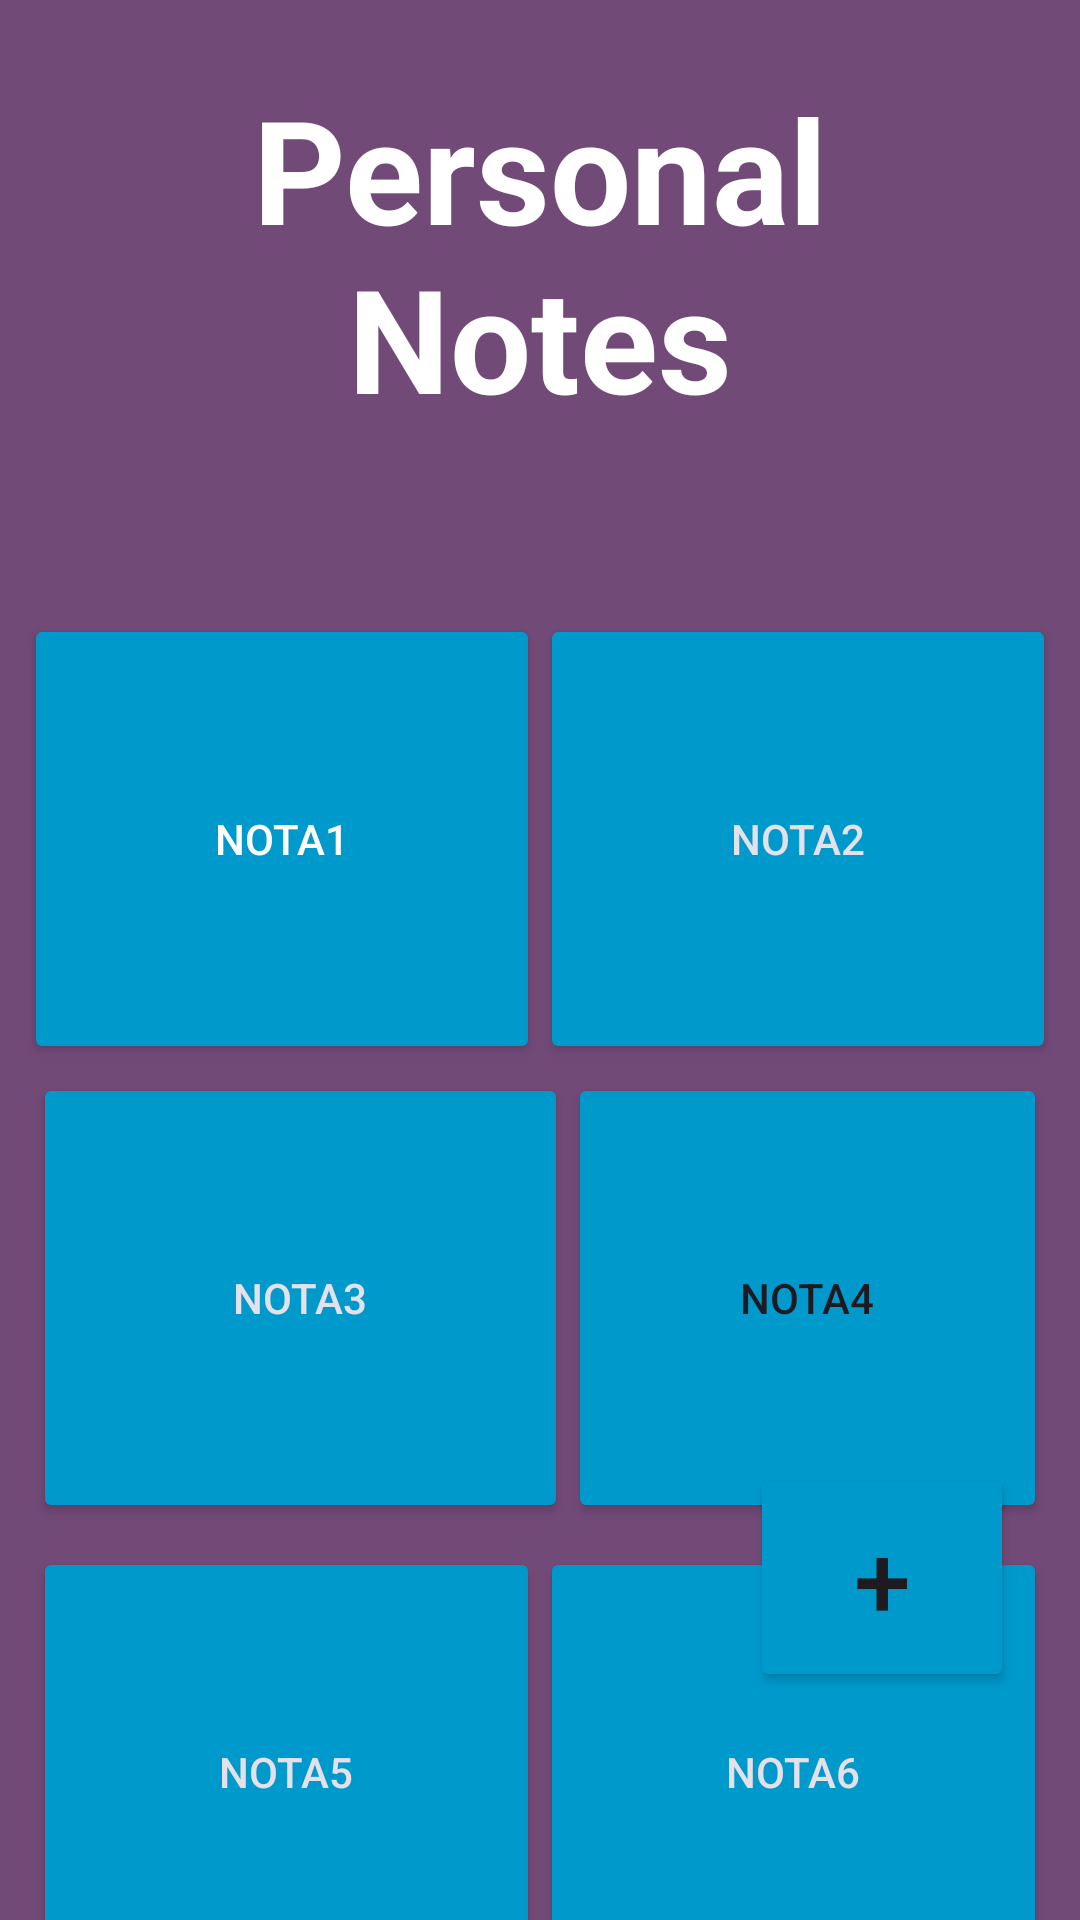

Reconstruct the res/layout file that produces this screen, plus the resources it refers to.
<!-- AndroidManifest.xml: application theme Theme.Activitat1Evaluable -->
<!-- res/layout/activity_main.xml -->
<?xml version="1.0" encoding="utf-8"?>
<androidx.constraintlayout.widget.ConstraintLayout xmlns:android="http://schemas.android.com/apk/res/android"
    xmlns:app="http://schemas.android.com/apk/res-auto"
    xmlns:tools="http://schemas.android.com/tools"
    android:id="@+id/main"
    android:layout_width="match_parent"
    android:layout_height="match_parent"
    android:background="#724A78"
    tools:context=".MainActivity">

    <TextView
        android:id="@+id/textView"
        android:layout_width="0dp"
        android:layout_height="wrap_content"
        android:layout_marginStart="16dp"
        android:layout_marginTop="24dp"
        android:layout_marginEnd="16dp"
        android:backgroundTint="@color/white"
        android:text="Personal Notes"
        android:textAlignment="center"
        android:textColor="@color/white"
        android:textColorLink="@color/white"
        android:textSize="48sp"
        android:textStyle="bold"
        app:layout_constraintEnd_toEndOf="parent"
        app:layout_constraintHorizontal_bias="0.49"
        app:layout_constraintStart_toStartOf="parent"
        app:layout_constraintTop_toTopOf="parent" />

    <LinearLayout
        android:id="@+id/linearLayout"
        android:layout_width="0dp"
        android:layout_height="150dp"
        android:layout_marginStart="8dp"
        android:layout_marginTop="60dp"
        android:layout_marginEnd="8dp"
        android:layout_marginBottom="3dp"
        android:orientation="horizontal"
        app:layout_constraintBottom_toTopOf="@+id/linearLayout2"
        app:layout_constraintEnd_toEndOf="parent"
        app:layout_constraintHorizontal_bias="0.0"
        app:layout_constraintStart_toStartOf="parent"
        app:layout_constraintTop_toBottomOf="@+id/textView">

        <Button
            android:id="@+id/Nota1"
            style="@style/Widget.AppCompat.Button.Colored"
            android:layout_width="wrap_content"
            android:layout_height="match_parent"
            android:layout_weight="1"
            android:text="Nota1"
            android:textColor="#FFFFFF"
            android:textColorLink="?attr/colorTertiaryFixed"
            android:backgroundTint="@android:color/holo_blue_dark"/>

        <Button
            android:id="@+id/Nota2"
            style="@style/Widget.AppCompat.Button.Colored"
            android:layout_width="wrap_content"
            android:layout_height="match_parent"
            android:layout_weight="1"
            android:text="Nota2"
            android:backgroundTint="@android:color/holo_blue_dark"/>

    </LinearLayout>

    <LinearLayout
        android:id="@+id/linearLayout2"
        android:layout_width="0dp"
        android:layout_height="150dp"
        android:layout_marginStart="11dp"
        android:layout_marginTop="8dp"
        android:layout_marginEnd="11dp"
        android:layout_marginBottom="8dp"
        android:orientation="horizontal"
        app:layout_constraintBottom_toTopOf="@+id/linearLayout3"
        app:layout_constraintEnd_toEndOf="parent"
        app:layout_constraintHorizontal_bias="0.0"
        app:layout_constraintStart_toStartOf="parent"
        app:layout_constraintTop_toTopOf="parent">

        <Button
            android:id="@+id/Nota3"
            style="@style/Widget.AppCompat.Button.Colored"
            android:layout_width="wrap_content"
            android:layout_height="match_parent"
            android:layout_weight="1"
            android:text="Nota3"
            android:backgroundTint="@android:color/holo_blue_dark"/>

        <Button
            android:id="@+id/Nota4"
            style="@style/Widget.AppCompat.Button.Small"
            android:layout_width="wrap_content"
            android:layout_height="match_parent"
            android:layout_weight="1"
            android:text="Nota4"
            android:backgroundTint="@android:color/holo_blue_dark"/>
    </LinearLayout>

    <LinearLayout
        android:id="@+id/linearLayout3"
        android:layout_width="0dp"
        android:layout_height="150dp"
        android:layout_marginStart="11dp"
        android:layout_marginTop="8dp"
        android:layout_marginEnd="11dp"
        android:orientation="horizontal"
        app:layout_constraintEnd_toEndOf="parent"
        app:layout_constraintHorizontal_bias="0.0"
        app:layout_constraintStart_toStartOf="parent"
        app:layout_constraintTop_toBottomOf="@+id/linearLayout2">

        <Button
            android:id="@+id/Nota5"
            style="@style/Widget.AppCompat.Button.Colored"
            android:layout_width="wrap_content"
            android:layout_height="match_parent"
            android:layout_weight="1"
            android:backgroundTint="@android:color/holo_blue_dark"
            android:text="Nota5" />

        <Button
            android:id="@+id/Nota6"
            style="@style/Widget.AppCompat.Button.Colored"
            android:layout_width="wrap_content"
            android:layout_height="match_parent"
            android:layout_weight="1"
            android:text="Nota6"
            android:textColorLink="@color/cardview_light_background"
            android:backgroundTint="@android:color/holo_blue_dark"/>
    </LinearLayout>
    <RelativeLayout
        android:layout_width="match_parent"
        android:layout_height="match_parent">

        <Button
            android:id="@+id/btnAddNote"
            android:layout_width="wrap_content"
            android:layout_height="76dp"
            android:layout_alignParentEnd="true"
            android:layout_alignParentBottom="true"
            android:layout_marginEnd="22dp"
            android:layout_marginBottom="76dp"
            android:backgroundTint="@android:color/holo_blue_dark"
            android:onClick="crearNota"
            android:text="+"
            android:textSize="34sp" />

    </RelativeLayout>
    


</androidx.constraintlayout.widget.ConstraintLayout>
<!-- resources referenced by this layout -->
<resources>
  <style name="Theme.Activitat1Evaluable" parent="Base.Theme.Activitat1Evaluable" />
  <style name="Base.Theme.Activitat1Evaluable" parent="Theme.Material3.DayNight.NoActionBar">
          
          
      </style>
  <!-- not gathered from this repository: default colours our renderer supplied (Android Studio template values) -->
  <color name="white">#FFFFFFFF</color>
</resources>
